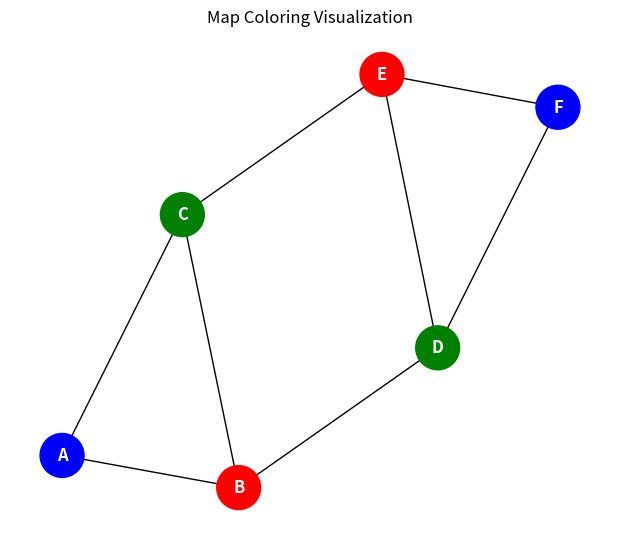

Recreate this plot in Python.
# 🗺️ Map Coloring Application using NetworkX
import networkx as nx
import matplotlib.pyplot as plt

def color_map(graph):
    """
    Color the graph such that no two adjacent nodes have the same color.
    Returns a dictionary {node: color}.
    """
    colors = nx.coloring.greedy_color(graph, strategy='largest_first')
    return colors

def visualize_colored_map(graph, colors):
    """
    Display the colored map using matplotlib.
    """
    plt.figure(figsize=(6, 5))

    # Define a color palette
    color_palette = ['red', 'green', 'blue', 'yellow', 'orange', 'purple', 'pink']
    node_colors = [color_palette[colors[node] % len(color_palette)] for node in graph.nodes()]

    nx.draw(
        graph,
        with_labels=True,
        node_color=node_colors,
        node_size=1000,
        font_color='white',
        font_weight='bold'
    )

    plt.title("Map Coloring Visualization")
    plt.show()

def main():
    # Create a graph representing countries (or map regions)
    G = nx.Graph()

    # Example map (simple 6-region adjacency)
    edges = [
        ('A', 'B'), ('A', 'C'),
        ('B', 'C'), ('B', 'D'),
        ('C', 'E'), ('D', 'E'),
        ('D', 'F'), ('E', 'F')
    ]

    G.add_edges_from(edges)

    # Color the map
    color_assignment = color_map(G)
    print("Color assignment:", color_assignment)

    # Visualize
    visualize_colored_map(G, color_assignment)

if __name__ == "__main__":
    main()
